Run: headless pygame with SDL's dummy video driver; simulated clock (each Clock.tick advances the game by its frame time, no real sleeping); random seed 0; keys injected as events and as key.get_pressed() state; no mouse input.
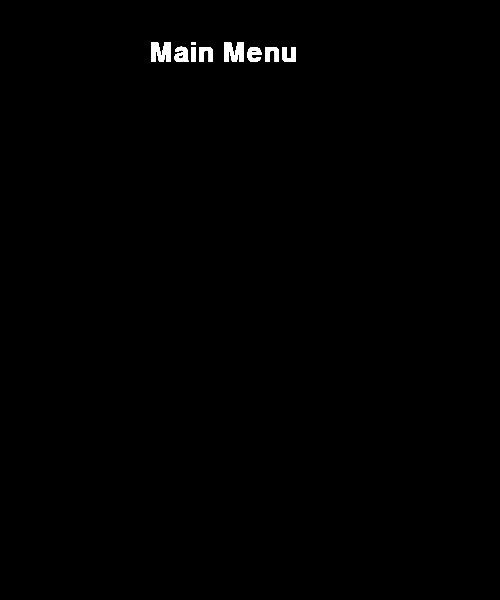
Frame 1 of 4 · flips 1–60 · no input
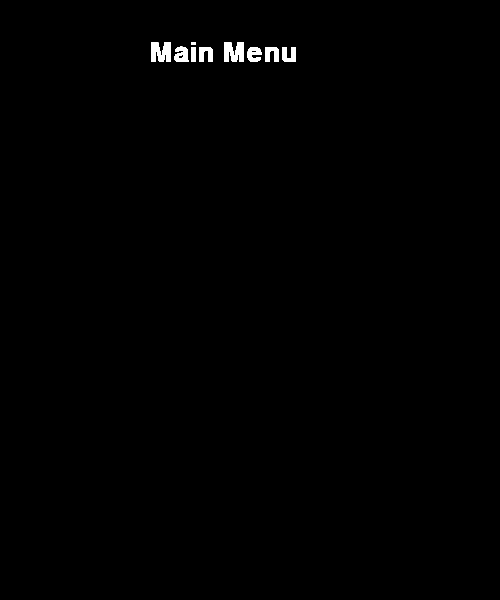
Frame 2 of 4 · flips 61–180 · tapped SPACE, RETURN · held RIGHT (→), D
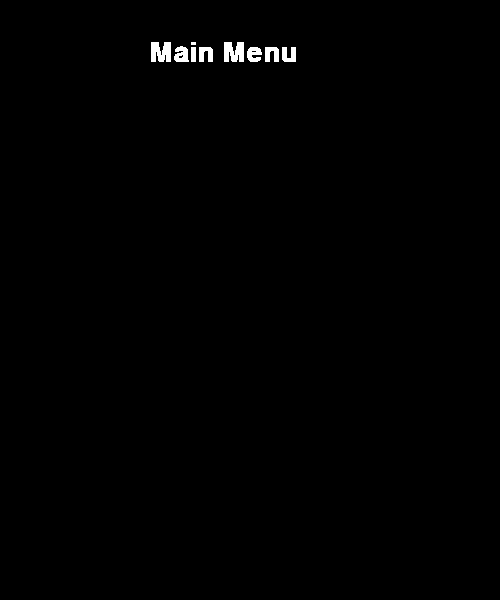
Frame 3 of 4 · flips 181–300 · held DOWN (↓), S
Frame 4 of 4 · flips 301–420 · held LEFT (←), A, UP (↑), W · screen unchanged from frame 3, image omitted

The pygame program that drew these frames:

import pygame

def menu(screen, menuFont, menuText, textColor):
    mainMenuBannerText = menuFont.render(menuText, True, textColor)
    screen.blit(mainMenuBannerText, (150, 40))

def main():
    # init()
    pygame.init()

    # setup the screen
    screen_width = 500
    screen_height = 600
    screen = pygame.display.set_mode((screen_width, screen_height))
    pygame.display.set_caption('The Swift and the Sulky')

    # setup the menu variables
    menuFont = pygame.font.SysFont("Consolas", 40)
    textColor = (255, 255, 255)
    menuText = "Main Menu"

    # loop variables
    fps = 60
    clock = pygame.time.Clock()
    running = True
    game_active = False

    # Loop
    while running:
        for event in pygame.event.get():
            if event.type == pygame.QUIT:
                running = False

        if not game_active:
            menu(screen, menuFont, menuText, textColor)

        # Update display
        pygame.display.update()
        
        # FPS
        clock.tick(fps)

    # quit
    pygame.quit()

if __name__ == "__main__":
    main()
